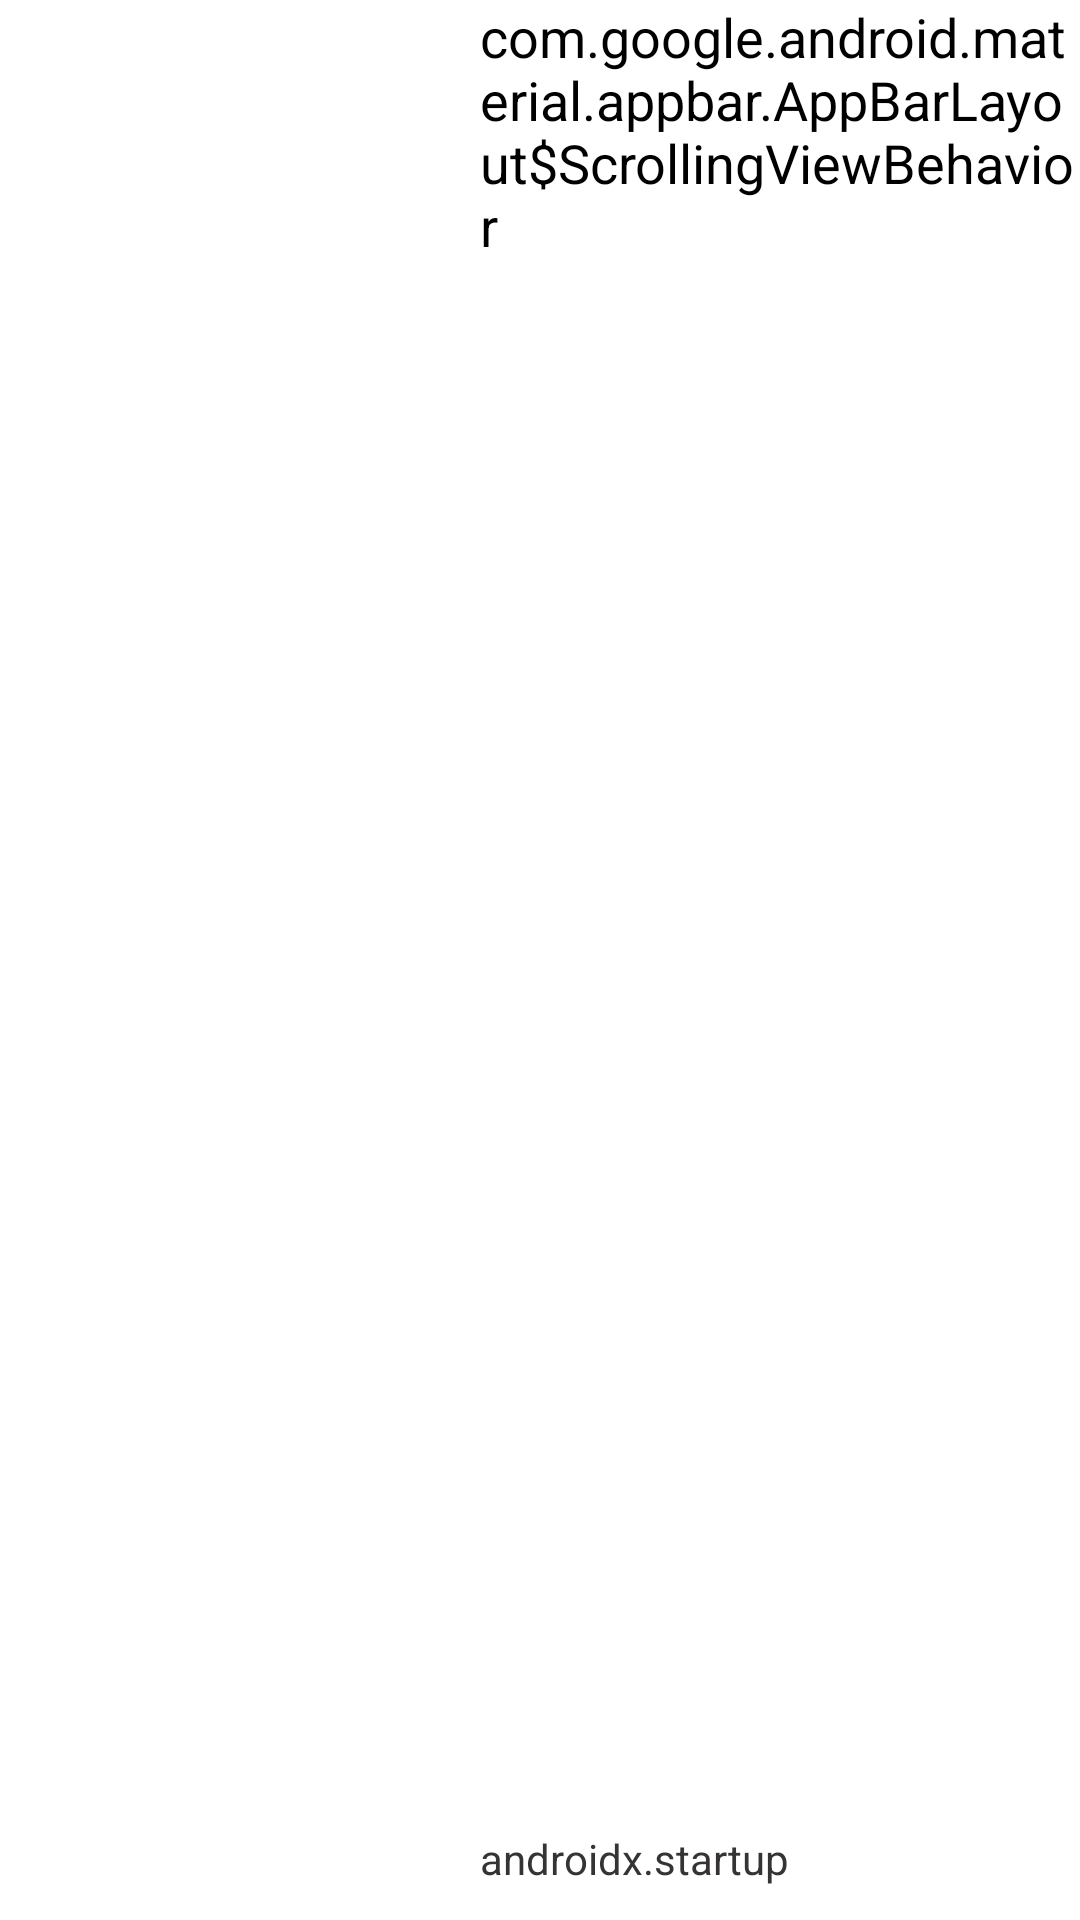

Android layout source for this screen:
<!-- AndroidManifest.xml: application theme Theme.Hilt_MVVM_Binding_etc -->
<!-- res/layout/recycler_list_view.xml -->
<?xml version="1.0" encoding="utf-8"?>
<androidx.constraintlayout.widget.ConstraintLayout xmlns:android="http://schemas.android.com/apk/res/android"
    xmlns:app="http://schemas.android.com/apk/res-auto"
    android:layout_width="match_parent"
    android:layout_height="wrap_content"
    >

  <ImageView
      android:id="@+id/imageView"
      android:layout_width="150dp"
      android:layout_height="120dp"
      android:layout_marginStart="5dp"
      android:background="@drawable/vhuthu"
      app:layout_constraintBottom_toBottomOf="parent"
      app:layout_constraintStart_toStartOf="parent"
      app:layout_constraintTop_toTopOf="parent"
      android:contentDescription="recyclerPhoto"
      />

  <androidx.constraintlayout.widget.ConstraintLayout
      android:layout_width="0dp"
      android:layout_height="0dp"
      android:layout_marginStart="5dp"
      app:layout_constraintBottom_toBottomOf="parent"
      app:layout_constraintEnd_toEndOf="parent"
      app:layout_constraintStart_toEndOf="@+id/imageView"
      app:layout_constraintTop_toTopOf="parent"
      >

    <TextView
        android:id="@+id/newsHeadLine"
        android:layout_width="0dp"
        android:layout_height="0dp"
        app:layout_constraintStart_toStartOf="parent"
        app:layout_constraintEnd_toEndOf="parent"
        app:layout_constraintTop_toTopOf="parent"
        app:layout_constraintBottom_toTopOf="@+id/newsDesc"
        android:textColor="@color/black"
        android:textSize="18sp"
        android:text="@string/appbar_scrolling_view_behavior"
        android:textStyle="normal"
        />

    <TextView
        android:id="@+id/newsDesc"
        android:layout_width="0dp"
        android:layout_height="30dp"
        app:layout_constraintBottom_toBottomOf="parent"
        app:layout_constraintEnd_toEndOf="parent"
        app:layout_constraintStart_toStartOf="parent"
        app:layout_constraintTop_toBottomOf="@+id/newsHeadLine"
        android:text="@string/androidx_startup"
        android:textColor="#353333"
        android:textSize="14sp"
        />


  </androidx.constraintlayout.widget.ConstraintLayout>


</androidx.constraintlayout.widget.ConstraintLayout>
<!-- resources referenced by this layout -->
<resources>
  <style name="Theme.Hilt_MVVM_Binding_etc" parent="Theme.MaterialComponents.DayNight.NoActionBar">
      
      <item name="colorPrimary">@color/purple_500</item>
      <item name="colorPrimaryVariant">@color/purple_700</item>
      <item name="colorOnPrimary">@color/white</item>
      
      <item name="colorSecondary">@color/teal_200</item>
      <item name="colorSecondaryVariant">@color/teal_700</item>
      <item name="colorOnSecondary">@color/black</item>
      
      <item name="android:statusBarColor" tools:targetApi="l">?attr/colorPrimaryVariant</item>
      
    </style>
  <!-- not gathered from this repository: default colours our renderer supplied (Android Studio template values) -->
  <color name="purple_500">#FF6200EE</color>
  <color name="purple_700">#FF3700B3</color>
  <color name="teal_200">#FF03DAC5</color>
  <color name="teal_700">#FF018786</color>
  <color name="black">#FF000000</color>
  <color name="white">#FFFFFFFF</color>
</resources>
